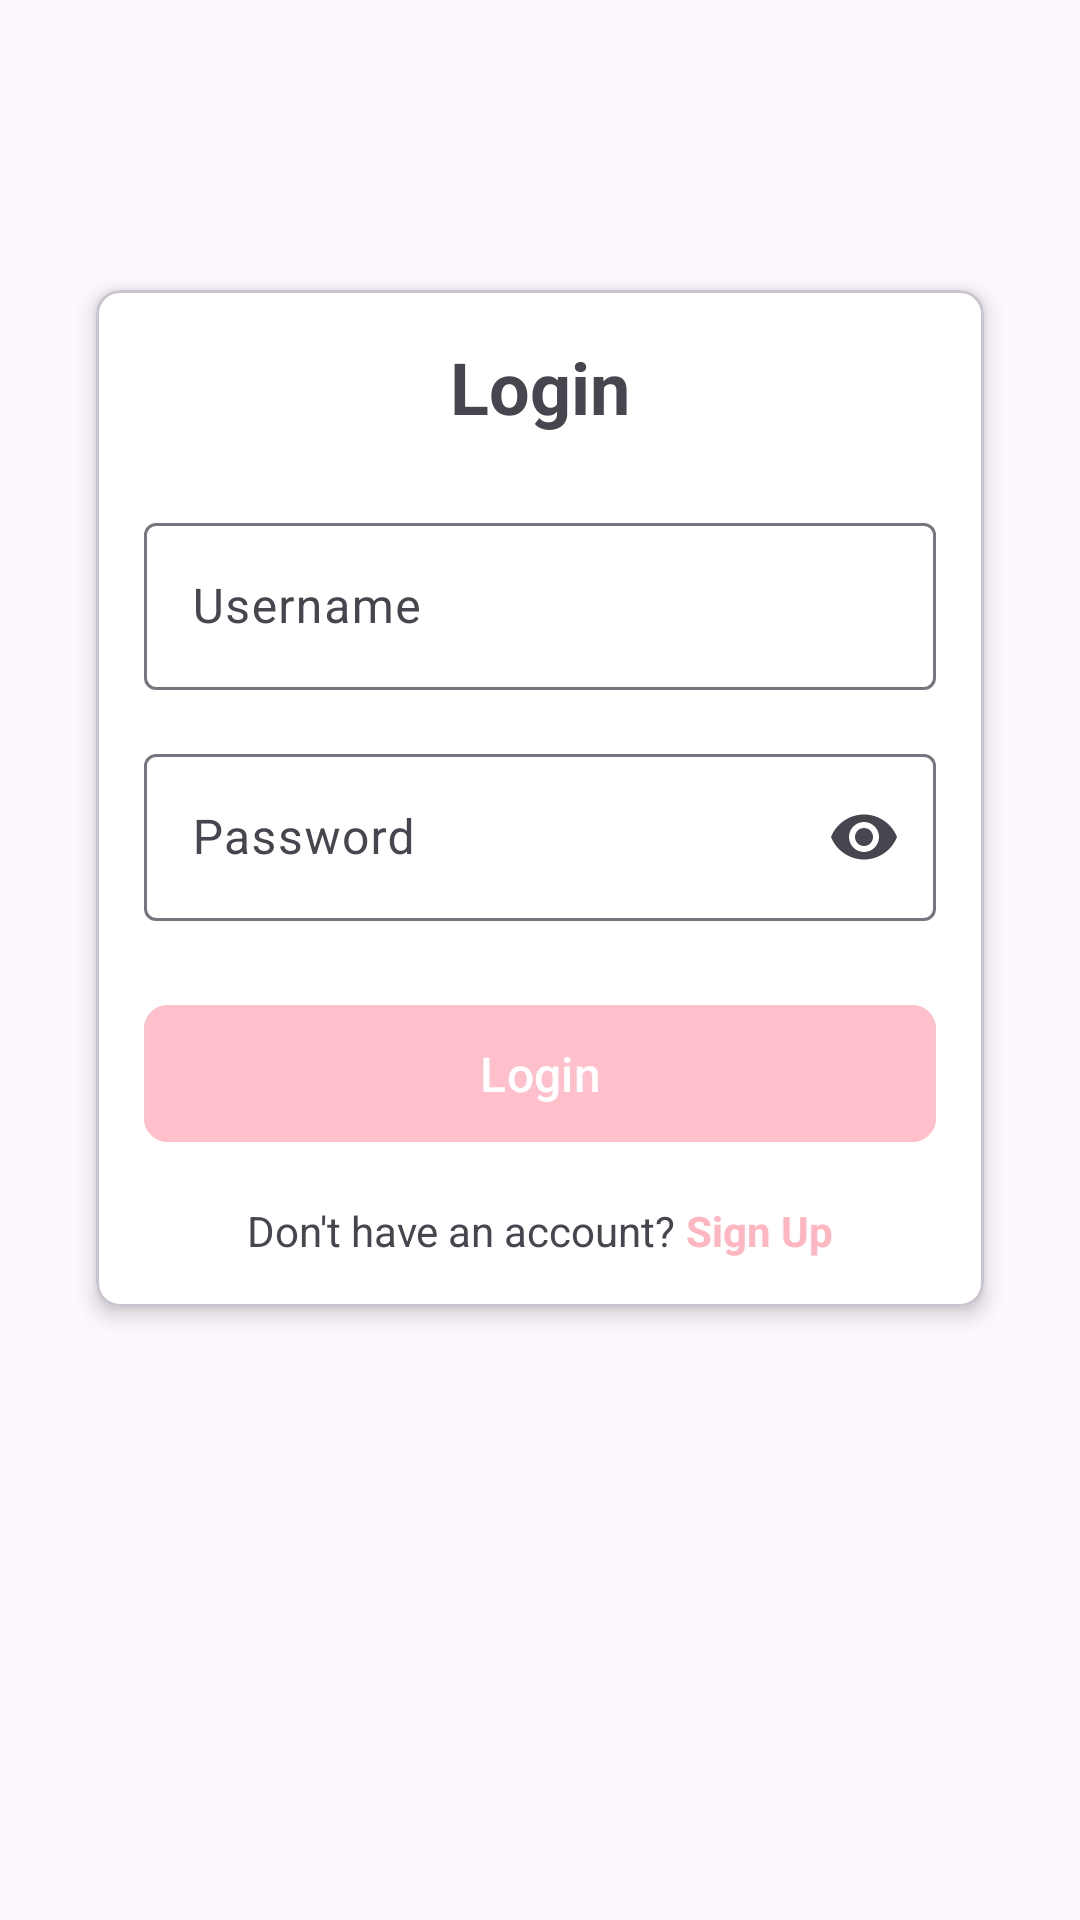

Layout XML and referenced resources for this Android screen:
<!-- AndroidManifest.xml: application theme Theme.Tugas_pakRian__1 -->
<!-- res/layout/activity_loginn.xml -->
<?xml version="1.0" encoding="utf-8"?>
<androidx.constraintlayout.widget.ConstraintLayout xmlns:android="http://schemas.android.com/apk/res/android"
    xmlns:app="http://schemas.android.com/apk/res-auto"
    android:layout_width="match_parent"
    android:layout_height="match_parent"
    android:padding="16dp">

    <com.google.android.material.card.MaterialCardView
        android:layout_width="match_parent"
        android:layout_height="wrap_content"
        android:layout_marginHorizontal="16dp"
        android:backgroundTint="@color/white"
        app:cardCornerRadius="8dp"
        app:cardElevation="4dp"
        app:layout_constraintBottom_toBottomOf="parent"
        app:layout_constraintTop_toTopOf="parent"
        app:layout_constraintVertical_bias="0.3">

        <LinearLayout
            android:layout_width="match_parent"
            android:layout_height="wrap_content"
            android:orientation="vertical"
            android:padding="16dp">

            <TextView
                android:layout_width="match_parent"
                android:layout_height="wrap_content"
                android:layout_marginBottom="24dp"
                android:gravity="center"
                android:text="Login"
                android:textSize="24sp"
                android:textStyle="bold" />

            <com.google.android.material.textfield.TextInputLayout
                android:id="@+id/username_layout"
                android:layout_width="match_parent"
                android:layout_height="wrap_content"
                android:layout_marginBottom="16dp"
                android:hint="Username">

                <com.google.android.material.textfield.TextInputEditText
                    android:id="@+id/username"
                    android:layout_width="match_parent"
                    android:layout_height="wrap_content"
                    android:inputType="text"
                    android:maxLines="1" />

            </com.google.android.material.textfield.TextInputLayout>

            <com.google.android.material.textfield.TextInputLayout
                android:id="@+id/password_layout"
                android:layout_width="match_parent"
                android:layout_height="wrap_content"
                android:layout_marginBottom="24dp"
                android:hint="Password"
                app:endIconMode="password_toggle">

                <com.google.android.material.textfield.TextInputEditText
                    android:id="@+id/password"
                    android:layout_width="match_parent"
                    android:layout_height="wrap_content"
                    android:inputType="textPassword"
                    android:maxLines="1" />

            </com.google.android.material.textfield.TextInputLayout>

            <com.google.android.material.button.MaterialButton
                android:id="@+id/login_button"
                android:layout_width="match_parent"
                android:layout_height="wrap_content"
                android:padding="12dp"
                android:text="Login"
                android:backgroundTint="@color/teal_700"
                android:textSize="16sp"
                app:cornerRadius="8dp" />

            <LinearLayout
                android:layout_width="match_parent"
                android:layout_height="wrap_content"
                android:layout_marginTop="16dp"
                android:gravity="center"
                android:orientation="horizontal">

                <TextView
                    android:layout_width="wrap_content"
                    android:layout_height="wrap_content"
                    android:text="Don't have an account? " />

                <TextView
                    android:id="@+id/signup_link"
                    android:layout_width="wrap_content"
                    android:layout_height="wrap_content"
                    android:text="Sign Up"
                    android:textColor="@color/teal_200"
                    android:textStyle="bold" />

            </LinearLayout>

        </LinearLayout>

    </com.google.android.material.card.MaterialCardView>

</androidx.constraintlayout.widget.ConstraintLayout>
<!-- resources referenced by this layout -->
<resources>
  <color name="teal_200">#FFB6C1</color>
  <color name="teal_700">#FFC0CB</color>
  <color name="white">#FFFFFFFF</color>
  <style name="Theme.Tugas_pakRian__1" parent="Base.Theme.Tugas_pakRian__1" />
  <style name="Base.Theme.Tugas_pakRian__1" parent="Theme.Material3.DayNight.NoActionBar">
          
          
      </style>
</resources>
